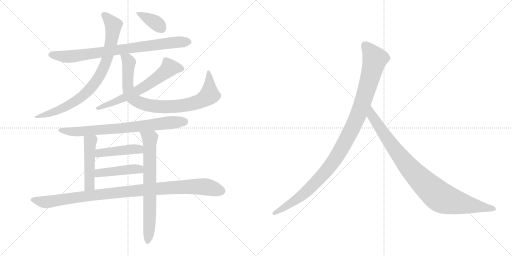
t = 0.00 s
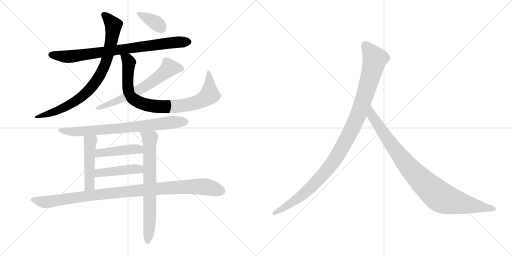
t = 2.18 s
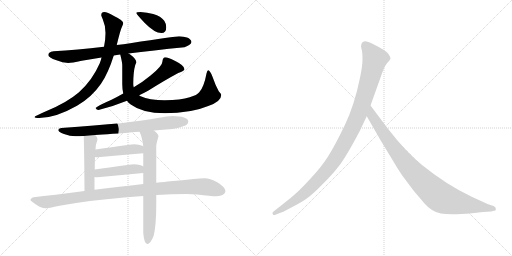
t = 4.35 s
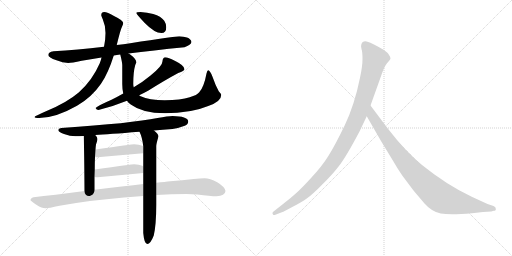
t = 6.53 s
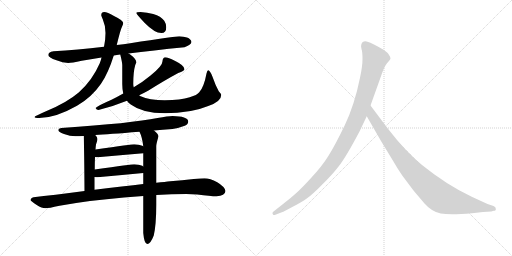
t = 8.71 s
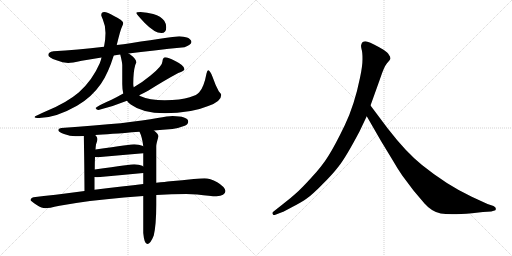
t = 10.89 s

The animated SVG that drew these frames (rendered in a browser with its animation timeline set to each time). Animation: 13 CSS @keyframes rules; one cycle of 10.89 s.

<svg version="1.1" viewBox="0 0 2048 1024" xmlns="http://www.w3.org/2000/svg">
  <g stroke="lightgray" stroke-dasharray="1,1" stroke-width="1" transform="scale(4, 4)">
    <line x1="0" y1="0" x2="256" y2="256"></line>
    <line x1="256" y1="0" x2="0" y2="256"></line>
    <line x1="128" y1="0" x2="128" y2="256"></line>
    <line x1="0" y1="128" x2="256" y2="128"></line>
    <line x1="256" y1="0" x2="512" y2="256"></line>
    <line x1="512" y1="0" x2="256" y2="256"></line>
    <line x1="384" y1="0" x2="384" y2="256"></line>
    <line x1="256" y1="128" x2="512" y2="128"></line>
  </g>
<g transform="scale(1, -1) translate(0, -850)">
   <style type="text/css">
    @keyframes keyframes0 {
      from {
       stroke: black;
       stroke-dashoffset: 812;
       stroke-width: 128;
       }
       73% {
       animation-timing-function: step-end;
       stroke: black;
       stroke-dashoffset: 0;
       stroke-width: 128;
       }
       to {
       stroke: black;
       stroke-width: 1024;
       }
       }
       #make-me-a-hanzi-animation-0 {
         animation: keyframes0 0.910807s both;
         animation-delay: 0.000000s;
         animation-timing-function: linear;
       }
    @keyframes keyframes1 {
      from {
       stroke: black;
       stroke-dashoffset: 838;
       stroke-width: 128;
       }
       73% {
       animation-timing-function: step-end;
       stroke: black;
       stroke-dashoffset: 0;
       stroke-width: 128;
       }
       to {
       stroke: black;
       stroke-width: 1024;
       }
       }
       #make-me-a-hanzi-animation-1 {
         animation: keyframes1 0.931966s both;
         animation-delay: 0.910807s;
         animation-timing-function: linear;
       }
    @keyframes keyframes2 {
      from {
       stroke: black;
       stroke-dashoffset: 853;
       stroke-width: 128;
       }
       74% {
       animation-timing-function: step-end;
       stroke: black;
       stroke-dashoffset: 0;
       stroke-width: 128;
       }
       to {
       stroke: black;
       stroke-width: 1024;
       }
       }
       #make-me-a-hanzi-animation-2 {
         animation: keyframes2 0.944173s both;
         animation-delay: 1.842773s;
         animation-timing-function: linear;
       }
    @keyframes keyframes3 {
      from {
       stroke: black;
       stroke-dashoffset: 642;
       stroke-width: 128;
       }
       68% {
       animation-timing-function: step-end;
       stroke: black;
       stroke-dashoffset: 0;
       stroke-width: 128;
       }
       to {
       stroke: black;
       stroke-width: 1024;
       }
       }
       #make-me-a-hanzi-animation-3 {
         animation: keyframes3 0.772461s both;
         animation-delay: 2.786946s;
         animation-timing-function: linear;
       }
    @keyframes keyframes4 {
      from {
       stroke: black;
       stroke-dashoffset: 372;
       stroke-width: 128;
       }
       55% {
       animation-timing-function: step-end;
       stroke: black;
       stroke-dashoffset: 0;
       stroke-width: 128;
       }
       to {
       stroke: black;
       stroke-width: 1024;
       }
       }
       #make-me-a-hanzi-animation-4 {
         animation: keyframes4 0.552734s both;
         animation-delay: 3.559407s;
         animation-timing-function: linear;
       }
    @keyframes keyframes5 {
      from {
       stroke: black;
       stroke-dashoffset: 756;
       stroke-width: 128;
       }
       71% {
       animation-timing-function: step-end;
       stroke: black;
       stroke-dashoffset: 0;
       stroke-width: 128;
       }
       to {
       stroke: black;
       stroke-width: 1024;
       }
       }
       #make-me-a-hanzi-animation-5 {
         animation: keyframes5 0.865234s both;
         animation-delay: 4.112141s;
         animation-timing-function: linear;
       }
    @keyframes keyframes6 {
      from {
       stroke: black;
       stroke-dashoffset: 475;
       stroke-width: 128;
       }
       61% {
       animation-timing-function: step-end;
       stroke: black;
       stroke-dashoffset: 0;
       stroke-width: 128;
       }
       to {
       stroke: black;
       stroke-width: 1024;
       }
       }
       #make-me-a-hanzi-animation-6 {
         animation: keyframes6 0.636556s both;
         animation-delay: 4.977375s;
         animation-timing-function: linear;
       }
    @keyframes keyframes7 {
      from {
       stroke: black;
       stroke-dashoffset: 710;
       stroke-width: 128;
       }
       70% {
       animation-timing-function: step-end;
       stroke: black;
       stroke-dashoffset: 0;
       stroke-width: 128;
       }
       to {
       stroke: black;
       stroke-width: 1024;
       }
       }
       #make-me-a-hanzi-animation-7 {
         animation: keyframes7 0.827799s both;
         animation-delay: 5.613931s;
         animation-timing-function: linear;
       }
    @keyframes keyframes8 {
      from {
       stroke: black;
       stroke-dashoffset: 443;
       stroke-width: 128;
       }
       59% {
       animation-timing-function: step-end;
       stroke: black;
       stroke-dashoffset: 0;
       stroke-width: 128;
       }
       to {
       stroke: black;
       stroke-width: 1024;
       }
       }
       #make-me-a-hanzi-animation-8 {
         animation: keyframes8 0.610514s both;
         animation-delay: 6.441730s;
         animation-timing-function: linear;
       }
    @keyframes keyframes9 {
      from {
       stroke: black;
       stroke-dashoffset: 443;
       stroke-width: 128;
       }
       59% {
       animation-timing-function: step-end;
       stroke: black;
       stroke-dashoffset: 0;
       stroke-width: 128;
       }
       to {
       stroke: black;
       stroke-width: 1024;
       }
       }
       #make-me-a-hanzi-animation-9 {
         animation: keyframes9 0.610514s both;
         animation-delay: 7.052244s;
         animation-timing-function: linear;
       }
    @keyframes keyframes10 {
      from {
       stroke: black;
       stroke-dashoffset: 1020;
       stroke-width: 128;
       }
       77% {
       animation-timing-function: step-end;
       stroke: black;
       stroke-dashoffset: 0;
       stroke-width: 128;
       }
       to {
       stroke: black;
       stroke-width: 1024;
       }
       }
       #make-me-a-hanzi-animation-10 {
         animation: keyframes10 1.080078s both;
         animation-delay: 7.662758s;
         animation-timing-function: linear;
       }
    @keyframes keyframes11 {
      from {
       stroke: black;
       stroke-dashoffset: 1082;
       stroke-width: 128;
       }
       78% {
       animation-timing-function: step-end;
       stroke: black;
       stroke-dashoffset: 0;
       stroke-width: 128;
       }
       to {
       stroke: black;
       stroke-width: 1024;
       }
       }
       #make-me-a-hanzi-animation-11 {
         animation: keyframes11 1.130534s both;
         animation-delay: 8.742836s;
         animation-timing-function: linear;
       }
    @keyframes keyframes12 {
      from {
       stroke: black;
       stroke-dashoffset: 935;
       stroke-width: 128;
       }
       75% {
       animation-timing-function: step-end;
       stroke: black;
       stroke-dashoffset: 0;
       stroke-width: 128;
       }
       to {
       stroke: black;
       stroke-width: 1024;
       }
       }
       #make-me-a-hanzi-animation-12 {
         animation: keyframes12 1.010905s both;
         animation-delay: 9.873370s;
         animation-timing-function: linear;
       }
</style>
<path d="M 514.0 636.0 Q 609.0 648.0 738.0 661.0 Q 764.0 670.0 766.0 682.0 Q 764.0 694.0 748.0 700.0 Q 736.0 704.0 717.0 705.0 Q 701.0 705.0 521.0 677.0 Q 494.0 673.0 467.0 670.0 L 416.0 663.0 Q 308.0 650.0 214.0 645.0 Q 194.0 643.0 193.0 630.0 Q 193.0 620.0 226.0 609.0 Q 251.0 599.0 273.0 598.0 Q 286.0 598.0 327.0 607.0 Q 361.0 613.0 406.0 620.0 L 455.0 628.0 Q 467.0 630.0 481.0 632.0 L 514.0 636.0 Z" fill="lightgray"></path> 
<path d="M 467.0 670.0 Q 482.0 732.0 488.0 743.0 Q 493.0 754.0 493.0 758.0 Q 493.0 768.0 456.0 786.0 Q 429.0 802.0 417.0 802.0 Q 405.0 802.0 405.0 789.0 Q 405.0 787.0 411.0 773.0 Q 422.0 748.0 422.0 718.0 Q 422.0 691.0 416.0 663.0 L 406.0 620.0 Q 404.0 609.0 399.0 597.0 Q 370.0 530.0 316.0 481.0 Q 267.0 439.0 184.0 405.0 Q 138.0 385.0 138.0 382.0 Q 138.0 378.0 157.0 378.0 Q 222.0 378.0 308.0 427.0 Q 367.0 461.0 404.0 515.0 Q 433.0 557.0 455.0 628.0 L 467.0 670.0 Z" fill="lightgray"></path> 
<path d="M 481.0 632.0 Q 489.0 600.0 489.0 590.0 L 489.0 514.0 Q 489.0 493.0 493.0 476.0 L 508.0 447.0 Q 513.0 439.0 523.0 432.0 Q 570.0 397.0 659.0 397.0 Q 764.0 397.0 833.0 426.0 Q 885.0 444.0 885.0 470.0 Q 885.0 474.0 875.0 485.0 Q 862.0 508.0 850.0 543.0 Q 840.0 569.0 833.0 569.0 Q 829.0 569.0 826.0 556.0 Q 816.0 502.0 797.0 481.0 Q 789.0 470.0 759.0 461.0 Q 723.0 449.0 659.0 449.0 Q 596.0 449.0 563.0 465.0 Q 560.0 466.0 557.0 469.0 C 537.0 479.0 537.0 479.0 535.0 501.0 Q 533.0 507.0 533.0 514.0 Q 533.0 563.0 541.0 590.0 Q 545.0 599.0 545.0 601.0 Q 545.0 615.0 522.0 631.0 Q 518.0 634.0 514.0 636.0 C 489.0 653.0 474.0 661.0 481.0 632.0 Z" fill="lightgray"></path> 
<path d="M 493.0 476.0 Q 472.0 464.0 446.0 451.0 Q 395.0 429.0 382.0 418.0 Q 386.0 410.0 394.0 410.0 Q 454.0 425.0 508.0 447.0 L 557.0 469.0 Q 574.0 477.0 594.0 488.0 Q 659.0 529.0 713.0 558.0 Q 738.0 567.0 738.0 573.0 Q 738.0 588.0 699.0 607.0 Q 673.0 621.0 661.0 621.0 Q 656.0 621.0 653.0 616.0 Q 650.0 611.0 650.0 605.0 Q 650.0 586.0 601.0 547.0 Q 571.0 522.0 535.0 501.0 L 493.0 476.0 Z" fill="lightgray"></path> 
<path d="M 562.0 802.0 Q 545.0 802.0 545.0 798.0 Q 545.0 794.0 579.0 758.0 Q 618.0 718.0 646.0 718.0 Q 665.0 718.0 665.0 741.0 Q 665.0 755.0 657.0 767.0 Q 644.0 785.0 613.0 794.0 Q 589.0 801.0 562.0 802.0 Z" fill="lightgray"></path> 
<path d="M 690.0 386.0 Q 672.0 386.0 630.0 378.0 Q 528.0 357.0 245.0 338.0 Q 233.0 336.0 233.0 330.0 Q 233.0 322.0 256.0 314.0 Q 280.0 305.0 302.0 305.0 Q 315.0 305.0 335.0 306.0 L 381.0 310.0 Q 432.0 313.0 558.0 323.0 L 616.0 328.0 Q 650.0 331.0 690.0 334.0 Q 713.0 337.0 739.0 347.0 Q 753.0 353.0 753.0 365.0 Q 750.0 385.0 690.0 386.0 Z" fill="lightgray"></path> 
<path d="M 335.0 306.0 Q 337.0 239.0 338.0 86.0 C 338.0 56.0 378.0 61.0 378.0 91.0 L 378.0 142.0 L 379.0 172.0 Q 379.0 201.0 380.0 222.0 L 382.0 252.0 Q 383.0 266.0 384.0 272.0 Q 390.0 288.0 390.0 294.0 Q 390.0 301.0 381.0 310.0 C 361.0 333.0 334.0 336.0 335.0 306.0 Z" fill="lightgray"></path> 
<path d="M 573.0 66.0 L 573.0 -82.0 Q 577.0 -126.0 589.0 -126.0 Q 602.0 -126.0 615.0 -92.0 Q 625.0 -49.0 625.0 30.0 L 625.0 70.0 L 625.0 119.0 L 625.0 265.0 Q 625.0 274.0 634.0 305.0 Q 634.0 313.0 616.0 328.0 C 594.0 348.0 546.0 351.0 558.0 323.0 Q 569.0 301.0 573.0 265.0 L 573.0 237.0 L 573.0 184.0 L 573.0 158.0 L 573.0 114.0 L 573.0 66.0 Z" fill="lightgray"></path> 
<path d="M 380.0 222.0 Q 384.0 221.0 390.0 221.0 Q 479.0 229.0 573.0 237.0 C 603.0 240.0 600.0 252.0 573.0 265.0 L 569.0 267.0 Q 556.0 273.0 537.0 273.0 Q 529.0 273.0 382.0 252.0 C 352.0 248.0 350.0 226.0 380.0 222.0 Z" fill="lightgray"></path> 
<path d="M 378.0 142.0 Q 384.0 141.0 390.0 141.0 Q 479.0 149.0 573.0 158.0 C 603.0 161.0 598.0 167.0 573.0 184.0 Q 572.0 185.0 569.0 187.0 Q 556.0 193.0 537.0 193.0 Q 529.0 193.0 379.0 172.0 C 349.0 168.0 348.0 146.0 378.0 142.0 Z" fill="lightgray"></path> 
<path d="M 338.0 86.0 Q 209.0 69.0 134.0 61.0 Q 122.0 58.0 122.0 49.0 Q 123.0 46.0 147.0 30.0 Q 167.0 17.0 182.0 17.0 Q 194.0 17.0 238.0 27.0 Q 353.0 48.0 496.0 60.0 Q 534.0 64.0 573.0 66.0 L 625.0 70.0 Q 687.0 74.0 745.0 74.0 L 789.0 72.0 Q 842.0 65.0 866.0 65.0 Q 900.0 66.0 902.0 86.0 Q 899.0 103.0 869.0 121.0 Q 840.0 137.0 818.0 137.0 Q 801.0 137.0 775.0 134.0 Q 729.0 129.0 681.0 125.0 Q 662.0 123.0 625.0 119.0 L 573.0 114.0 Q 498.0 105.0 378.0 91.0 L 338.0 86.0 Z" fill="lightgray"></path> 
<path d="M 1438.0 324.5 L 1467.0 385.5 L 1482.0 428.5 L 1520.0 534.5 Q 1536.0 583.5 1548.0 597.5 Q 1560.0 610.5 1562.0 615.5 Q 1562.0 623.5 1556.0 630.5 Q 1552.0 639.5 1534.0 651.5 Q 1490.0 677.5 1470.0 683.5 Q 1450.0 688.5 1445.0 671.5 Q 1443.0 666.5 1446.0 654.5 Q 1450.0 642.5 1450.0 614.5 Q 1450.0 585.5 1440.0 539.5 Q 1418.0 430.5 1379.0 349.5 Q 1340.0 268.5 1314.0 227.5 Q 1288.0 185.5 1245.0 139.5 Q 1204.0 94.5 1183.0 76.5 Q 1161.0 56.5 1136.0 37.5 L 1093.0 3.5 Q 1087.0 -1.5 1091.0 -5.5 Q 1091.0 -12.5 1104.0 -7.5 L 1130.0 2.5 Q 1132.0 2.5 1169.0 22.5 Q 1206.0 41.5 1227.0 56.5 Q 1249.0 71.5 1288.0 111.5 Q 1328.0 150.5 1355.0 185.5 Q 1383.0 220.5 1438.0 324.5 Z" fill="lightgray"></path> 
<path d="M 1467.0 385.5 L 1524.0 286.5 L 1572.0 207.5 Q 1586.0 182.5 1609.0 148.5 L 1654.0 88.5 L 1698.0 36.5 Q 1727.0 3.5 1763.0 -3.5 Q 1800.0 -10.5 1888.0 -2.5 L 1932.0 2.5 L 1965.0 4.5 L 1975.0 7.5 Q 1985.0 7.5 1983.0 15.5 Q 1984.0 21.5 1974.0 26.5 L 1950.0 34.5 L 1887.0 63.5 Q 1787.0 110.5 1688.0 190.5 Q 1626.0 239.5 1551.0 336.5 L 1482.0 428.5 C 1464.0 452.5 1452.0 411.5 1467.0 385.5 Z" fill="lightgray"></path> 
      <clipPath id="make-me-a-hanzi-clip-0">
      <path d="M 514.0 636.0 Q 609.0 648.0 738.0 661.0 Q 764.0 670.0 766.0 682.0 Q 764.0 694.0 748.0 700.0 Q 736.0 704.0 717.0 705.0 Q 701.0 705.0 521.0 677.0 Q 494.0 673.0 467.0 670.0 L 416.0 663.0 Q 308.0 650.0 214.0 645.0 Q 194.0 643.0 193.0 630.0 Q 193.0 620.0 226.0 609.0 Q 251.0 599.0 273.0 598.0 Q 286.0 598.0 327.0 607.0 Q 361.0 613.0 406.0 620.0 L 455.0 628.0 Q 467.0 630.0 481.0 632.0 L 514.0 636.0 Z" fill="lightgray"></path>
      </clipPath>
      <path clip-path="url(#make-me-a-hanzi-clip-0)" d="M 203.0 631.0 L 275.0 623.0 L 563.0 665.0 L 755.0 683.0 " fill="none" id="make-me-a-hanzi-animation-0" stroke-dasharray="684 1368" stroke-linecap="round"></path>

      <clipPath id="make-me-a-hanzi-clip-1">
      <path d="M 467.0 670.0 Q 482.0 732.0 488.0 743.0 Q 493.0 754.0 493.0 758.0 Q 493.0 768.0 456.0 786.0 Q 429.0 802.0 417.0 802.0 Q 405.0 802.0 405.0 789.0 Q 405.0 787.0 411.0 773.0 Q 422.0 748.0 422.0 718.0 Q 422.0 691.0 416.0 663.0 L 406.0 620.0 Q 404.0 609.0 399.0 597.0 Q 370.0 530.0 316.0 481.0 Q 267.0 439.0 184.0 405.0 Q 138.0 385.0 138.0 382.0 Q 138.0 378.0 157.0 378.0 Q 222.0 378.0 308.0 427.0 Q 367.0 461.0 404.0 515.0 Q 433.0 557.0 455.0 628.0 L 467.0 670.0 Z" fill="lightgray"></path>
      </clipPath>
      <path clip-path="url(#make-me-a-hanzi-clip-1)" d="M 416.0 791.0 L 453.0 750.0 L 453.0 741.0 L 447.0 687.0 L 426.0 609.0 L 389.0 532.0 L 357.0 491.0 L 291.0 438.0 L 189.0 392.0 L 141.0 382.0 " fill="none" id="make-me-a-hanzi-animation-1" stroke-dasharray="710 1420" stroke-linecap="round"></path>

      <clipPath id="make-me-a-hanzi-clip-2">
      <path d="M 481.0 632.0 Q 489.0 600.0 489.0 590.0 L 489.0 514.0 Q 489.0 493.0 493.0 476.0 L 508.0 447.0 Q 513.0 439.0 523.0 432.0 Q 570.0 397.0 659.0 397.0 Q 764.0 397.0 833.0 426.0 Q 885.0 444.0 885.0 470.0 Q 885.0 474.0 875.0 485.0 Q 862.0 508.0 850.0 543.0 Q 840.0 569.0 833.0 569.0 Q 829.0 569.0 826.0 556.0 Q 816.0 502.0 797.0 481.0 Q 789.0 470.0 759.0 461.0 Q 723.0 449.0 659.0 449.0 Q 596.0 449.0 563.0 465.0 Q 560.0 466.0 557.0 469.0 C 537.0 479.0 537.0 479.0 535.0 501.0 Q 533.0 507.0 533.0 514.0 Q 533.0 563.0 541.0 590.0 Q 545.0 599.0 545.0 601.0 Q 545.0 615.0 522.0 631.0 Q 518.0 634.0 514.0 636.0 C 489.0 653.0 474.0 661.0 481.0 632.0 Z" fill="lightgray"></path>
      </clipPath>
      <path clip-path="url(#make-me-a-hanzi-clip-2)" d="M 488.0 624.0 L 516.0 601.0 L 511.0 552.0 L 515.0 486.0 L 546.0 446.0 L 601.0 427.0 L 715.0 425.0 L 805.0 448.0 L 838.0 475.0 L 838.0 549.0 L 833.0 561.0 " fill="none" id="make-me-a-hanzi-animation-2" stroke-dasharray="725 1450" stroke-linecap="round"></path>

      <clipPath id="make-me-a-hanzi-clip-3">
      <path d="M 493.0 476.0 Q 472.0 464.0 446.0 451.0 Q 395.0 429.0 382.0 418.0 Q 386.0 410.0 394.0 410.0 Q 454.0 425.0 508.0 447.0 L 557.0 469.0 Q 574.0 477.0 594.0 488.0 Q 659.0 529.0 713.0 558.0 Q 738.0 567.0 738.0 573.0 Q 738.0 588.0 699.0 607.0 Q 673.0 621.0 661.0 621.0 Q 656.0 621.0 653.0 616.0 Q 650.0 611.0 650.0 605.0 Q 650.0 586.0 601.0 547.0 Q 571.0 522.0 535.0 501.0 L 493.0 476.0 Z" fill="lightgray"></path>
      </clipPath>
      <path clip-path="url(#make-me-a-hanzi-clip-3)" d="M 730.0 575.0 L 678.0 578.0 L 617.0 529.0 L 543.0 483.0 L 389.0 415.0 " fill="none" id="make-me-a-hanzi-animation-3" stroke-dasharray="514 1028" stroke-linecap="round"></path>

      <clipPath id="make-me-a-hanzi-clip-4">
      <path d="M 562.0 802.0 Q 545.0 802.0 545.0 798.0 Q 545.0 794.0 579.0 758.0 Q 618.0 718.0 646.0 718.0 Q 665.0 718.0 665.0 741.0 Q 665.0 755.0 657.0 767.0 Q 644.0 785.0 613.0 794.0 Q 589.0 801.0 562.0 802.0 Z" fill="lightgray"></path>
      </clipPath>
      <path clip-path="url(#make-me-a-hanzi-clip-4)" d="M 549.0 797.0 L 611.0 766.0 L 647.0 737.0 " fill="none" id="make-me-a-hanzi-animation-4" stroke-dasharray="244 488" stroke-linecap="round"></path>

      <clipPath id="make-me-a-hanzi-clip-5">
      <path d="M 690.0 386.0 Q 672.0 386.0 630.0 378.0 Q 528.0 357.0 245.0 338.0 Q 233.0 336.0 233.0 330.0 Q 233.0 322.0 256.0 314.0 Q 280.0 305.0 302.0 305.0 Q 315.0 305.0 335.0 306.0 L 381.0 310.0 Q 432.0 313.0 558.0 323.0 L 616.0 328.0 Q 650.0 331.0 690.0 334.0 Q 713.0 337.0 739.0 347.0 Q 753.0 353.0 753.0 365.0 Q 750.0 385.0 690.0 386.0 Z" fill="lightgray"></path>
      </clipPath>
      <path clip-path="url(#make-me-a-hanzi-clip-5)" d="M 242.0 330.0 L 296.0 323.0 L 372.0 327.0 L 740.0 363.0 " fill="none" id="make-me-a-hanzi-animation-5" stroke-dasharray="628 1256" stroke-linecap="round"></path>

      <clipPath id="make-me-a-hanzi-clip-6">
      <path d="M 335.0 306.0 Q 337.0 239.0 338.0 86.0 C 338.0 56.0 378.0 61.0 378.0 91.0 L 378.0 142.0 L 379.0 172.0 Q 379.0 201.0 380.0 222.0 L 382.0 252.0 Q 383.0 266.0 384.0 272.0 Q 390.0 288.0 390.0 294.0 Q 390.0 301.0 381.0 310.0 C 361.0 333.0 334.0 336.0 335.0 306.0 Z" fill="lightgray"></path>
      </clipPath>
      <path clip-path="url(#make-me-a-hanzi-clip-6)" d="M 343.0 301.0 L 360.0 285.0 L 360.0 246.0 L 358.0 109.0 L 343.0 97.0 " fill="none" id="make-me-a-hanzi-animation-6" stroke-dasharray="347 694" stroke-linecap="round"></path>

      <clipPath id="make-me-a-hanzi-clip-7">
      <path d="M 573.0 66.0 L 573.0 -82.0 Q 577.0 -126.0 589.0 -126.0 Q 602.0 -126.0 615.0 -92.0 Q 625.0 -49.0 625.0 30.0 L 625.0 70.0 L 625.0 119.0 L 625.0 265.0 Q 625.0 274.0 634.0 305.0 Q 634.0 313.0 616.0 328.0 C 594.0 348.0 546.0 351.0 558.0 323.0 Q 569.0 301.0 573.0 265.0 L 573.0 237.0 L 573.0 184.0 L 573.0 158.0 L 573.0 114.0 L 573.0 66.0 Z" fill="lightgray"></path>
      </clipPath>
      <path clip-path="url(#make-me-a-hanzi-clip-7)" d="M 566.0 319.0 L 599.0 296.0 L 600.0 286.0 L 600.0 21.0 L 590.0 -117.0 " fill="none" id="make-me-a-hanzi-animation-7" stroke-dasharray="582 1164" stroke-linecap="round"></path>

      <clipPath id="make-me-a-hanzi-clip-8">
      <path d="M 380.0 222.0 Q 384.0 221.0 390.0 221.0 Q 479.0 229.0 573.0 237.0 C 603.0 240.0 600.0 252.0 573.0 265.0 L 569.0 267.0 Q 556.0 273.0 537.0 273.0 Q 529.0 273.0 382.0 252.0 C 352.0 248.0 350.0 226.0 380.0 222.0 Z" fill="lightgray"></path>
      </clipPath>
      <path clip-path="url(#make-me-a-hanzi-clip-8)" d="M 386.0 229.0 L 400.0 240.0 L 526.0 253.0 L 556.0 253.0 L 565.0 244.0 " fill="none" id="make-me-a-hanzi-animation-8" stroke-dasharray="315 630" stroke-linecap="round"></path>

      <clipPath id="make-me-a-hanzi-clip-9">
      <path d="M 378.0 142.0 Q 384.0 141.0 390.0 141.0 Q 479.0 149.0 573.0 158.0 C 603.0 161.0 598.0 167.0 573.0 184.0 Q 572.0 185.0 569.0 187.0 Q 556.0 193.0 537.0 193.0 Q 529.0 193.0 379.0 172.0 C 349.0 168.0 348.0 146.0 378.0 142.0 Z" fill="lightgray"></path>
      </clipPath>
      <path clip-path="url(#make-me-a-hanzi-clip-9)" d="M 385.0 149.0 L 396.0 157.0 L 447.0 166.0 L 556.0 174.0 L 564.0 165.0 " fill="none" id="make-me-a-hanzi-animation-9" stroke-dasharray="315 630" stroke-linecap="round"></path>

      <clipPath id="make-me-a-hanzi-clip-10">
      <path d="M 338.0 86.0 Q 209.0 69.0 134.0 61.0 Q 122.0 58.0 122.0 49.0 Q 123.0 46.0 147.0 30.0 Q 167.0 17.0 182.0 17.0 Q 194.0 17.0 238.0 27.0 Q 353.0 48.0 496.0 60.0 Q 534.0 64.0 573.0 66.0 L 625.0 70.0 Q 687.0 74.0 745.0 74.0 L 789.0 72.0 Q 842.0 65.0 866.0 65.0 Q 900.0 66.0 902.0 86.0 Q 899.0 103.0 869.0 121.0 Q 840.0 137.0 818.0 137.0 Q 801.0 137.0 775.0 134.0 Q 729.0 129.0 681.0 125.0 Q 662.0 123.0 625.0 119.0 L 573.0 114.0 Q 498.0 105.0 378.0 91.0 L 338.0 86.0 Z" fill="lightgray"></path>
      </clipPath>
      <path clip-path="url(#make-me-a-hanzi-clip-10)" d="M 130.0 50.0 L 173.0 42.0 L 205.0 44.0 L 425.0 76.0 L 707.0 101.0 L 828.0 102.0 L 888.0 86.0 " fill="none" id="make-me-a-hanzi-animation-10" stroke-dasharray="892 1784" stroke-linecap="round"></path>

      <clipPath id="make-me-a-hanzi-clip-11">
      <path d="M 1438.0 324.5 L 1467.0 385.5 L 1482.0 428.5 L 1520.0 534.5 Q 1536.0 583.5 1548.0 597.5 Q 1560.0 610.5 1562.0 615.5 Q 1562.0 623.5 1556.0 630.5 Q 1552.0 639.5 1534.0 651.5 Q 1490.0 677.5 1470.0 683.5 Q 1450.0 688.5 1445.0 671.5 Q 1443.0 666.5 1446.0 654.5 Q 1450.0 642.5 1450.0 614.5 Q 1450.0 585.5 1440.0 539.5 Q 1418.0 430.5 1379.0 349.5 Q 1340.0 268.5 1314.0 227.5 Q 1288.0 185.5 1245.0 139.5 Q 1204.0 94.5 1183.0 76.5 Q 1161.0 56.5 1136.0 37.5 L 1093.0 3.5 Q 1087.0 -1.5 1091.0 -5.5 Q 1091.0 -12.5 1104.0 -7.5 L 1130.0 2.5 Q 1132.0 2.5 1169.0 22.5 Q 1206.0 41.5 1227.0 56.5 Q 1249.0 71.5 1288.0 111.5 Q 1328.0 150.5 1355.0 185.5 Q 1383.0 220.5 1438.0 324.5 Z" fill="lightgray"></path>
      </clipPath>
      <path clip-path="url(#make-me-a-hanzi-clip-11)" d="M 1462.0 667.5 L 1500.0 614.5 L 1438.0 403.5 L 1378.0 278.5 L 1322.0 187.5 L 1253.0 110.5 L 1169.0 40.5 L 1098.0 -2.5 " fill="none" id="make-me-a-hanzi-animation-11" stroke-dasharray="954 1908" stroke-linecap="round"></path>

      <clipPath id="make-me-a-hanzi-clip-12">
      <path d="M 1467.0 385.5 L 1524.0 286.5 L 1572.0 207.5 Q 1586.0 182.5 1609.0 148.5 L 1654.0 88.5 L 1698.0 36.5 Q 1727.0 3.5 1763.0 -3.5 Q 1800.0 -10.5 1888.0 -2.5 L 1932.0 2.5 L 1965.0 4.5 L 1975.0 7.5 Q 1985.0 7.5 1983.0 15.5 Q 1984.0 21.5 1974.0 26.5 L 1950.0 34.5 L 1887.0 63.5 Q 1787.0 110.5 1688.0 190.5 Q 1626.0 239.5 1551.0 336.5 L 1482.0 428.5 C 1464.0 452.5 1452.0 411.5 1467.0 385.5 Z" fill="lightgray"></path>
      </clipPath>
      <path clip-path="url(#make-me-a-hanzi-clip-12)" d="M 1483.0 420.5 L 1488.0 387.5 L 1605.0 219.5 L 1679.0 135.5 L 1747.0 72.5 L 1772.0 56.5 L 1806.0 45.5 L 1974.0 16.5 " fill="none" id="make-me-a-hanzi-animation-12" stroke-dasharray="807 1614" stroke-linecap="round"></path>

</g>
</svg>
